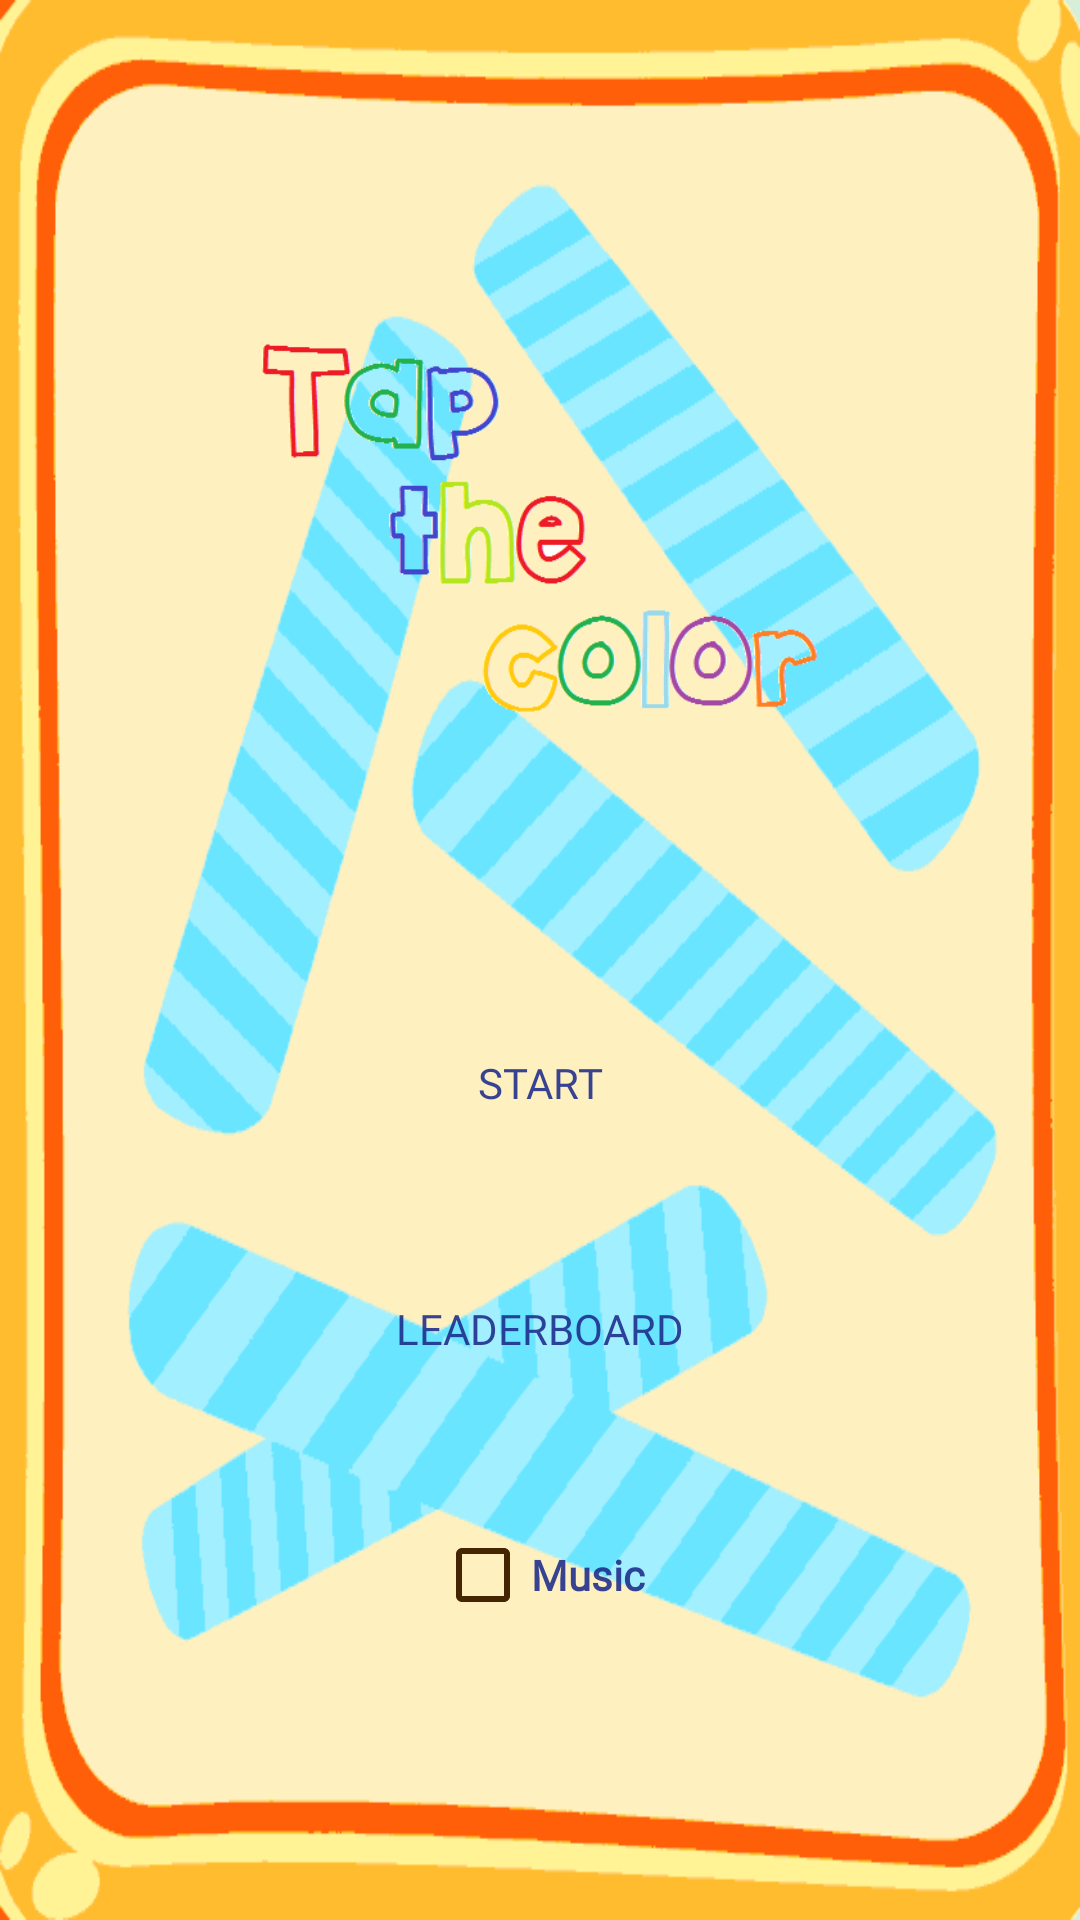

Android layout source for this screen:
<!-- AndroidManifest.xml: application theme AppTheme -->
<!-- res/layout/home.xml -->
<?xml version="1.0" encoding="utf-8"?>
<LinearLayout xmlns:android="http://schemas.android.com/apk/res/android"
    xmlns:app="http://schemas.android.com/apk/res-auto"
    xmlns:tools="http://schemas.android.com/tools"
    android:layout_width="match_parent"
    android:layout_height="match_parent"
    android:background="@drawable/windowback"
    android:gravity="center"
    android:orientation="vertical">

    <ImageView
        android:padding="18dp"
        android:background="@drawable/diagback"
        android:id="@+id/imageView"
        android:layout_width="300dp"
        android:layout_height="170dp"
        android:layout_centerHorizontal="true"
        android:layout_centerVertical="true"
        android:layout_marginBottom="76dp"
        app:srcCompat="@drawable/apnam" />

    <Button
        android:id="@+id/startgame"
        android:layout_width="90dp"
        android:layout_height="50dp"
        android:layout_centerHorizontal="true"
        android:layout_marginBottom="32dp"
        android:background="@drawable/btn"
        android:fontFamily="@font/luckiest_guy"
        android:text="Start" />

    <Button
        android:id="@+id/leaderboardhome"
        android:layout_width="129dp"
        android:layout_height="50dp"
        android:layout_centerHorizontal="true"
        android:layout_marginBottom="32dp"
        android:background="@drawable/btn"
        android:fontFamily="@font/luckiest_guy"
        android:padding="10dp"
        android:text="Leaderboard" />

    <LinearLayout
        android:layout_width="120dp"
        android:layout_height="50dp"
        android:background="@drawable/btn"
        android:gravity="center">

        <CheckBox
            android:id="@+id/soundCheeck"
            android:layout_width="wrap_content"
            android:layout_height="wrap_content" />

        <TextView
            android:layout_width="wrap_content"
            android:layout_height="wrap_content"
            android:fontFamily="@font/luckiest_guy"
            android:text="Music"
            android:textAppearance="@style/TextAppearance.AppCompat"
            android:textStyle="bold" />
    </LinearLayout>


</LinearLayout>
<!-- resources referenced by this layout -->
<resources>
  <!-- drawable apnam: png bitmap (drawable, 6643 bytes) -->
  <!-- drawable windowback: png bitmap (drawable, 12601 bytes) -->
  <style name="AppTheme" parent="Theme.AppCompat.DayNight.NoActionBar">
          
          <item name="colorPrimary">@color/colorPrimary</item>
          <item name="colorPrimaryDark">@color/colorPrimaryDark</item>
          <item name="colorAccent">@color/colorAccent</item>
      </style>
  <color name="colorPrimary">#653703</color>
  <color name="colorPrimaryDark">#462602</color>
  <color name="colorAccent">#6138c9</color>
</resources>
